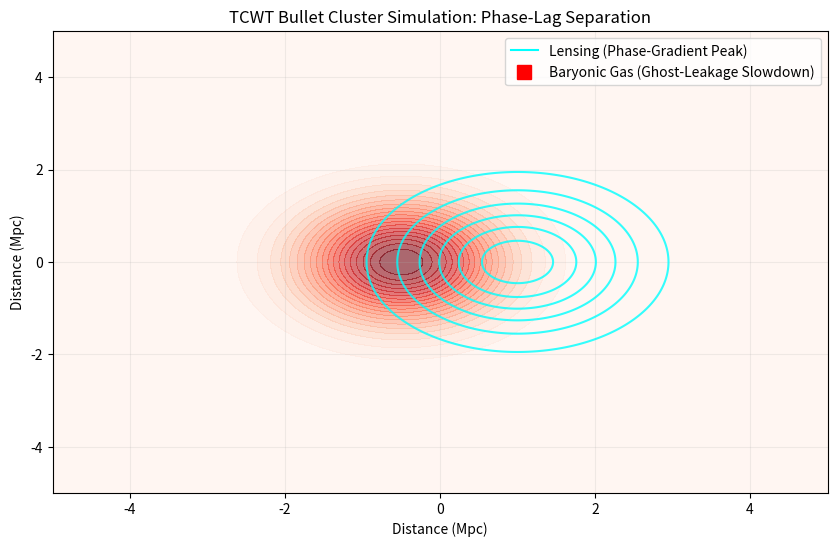

Write the Python code that produced this figure.
import numpy as np
import matplotlib.pyplot as plt

def simulate_bullet_cluster():
    # Grid setup
    x = np.linspace(-5, 5, 400)
    y = np.linspace(-5, 5, 400)
    X, Y = np.meshgrid(x, y)

    # 1. Baryonic Gas (Red): Slowed by Ghost Leakage
    # Position shifted slightly back (-0.5) due to interaction
    gas_pos = [-0.5, 0]
    gas_density = np.exp(-((X - gas_pos[0])**2 + (Y - gas_pos[1])**2) / 1.5)

    # 2. TCWT Lensing Peak (Blue): The Hum Gradient zip-ahead
    # Position moved ahead (+1.0) as it is a coherent phase-wave
    lens_pos = [1.0, 0]
    lens_signal = np.exp(-((X - lens_pos[0])**2 + (Y - lens_pos[1])**2) / 2.0)

    # Visualization
    plt.figure(figsize=(10, 6))
    
    # Plot the Lensing (Blue) - Emergent Gravity
    plt.contour(X, Y, lens_signal, levels=8, colors='cyan', alpha=0.8, label='TCWT Lensing Peak')
    
    # Plot the Gas (Red) - Visible Matter
    plt.contourf(X, Y, gas_density, levels=20, cmap='Reds', alpha=0.6)
    
    plt.title('TCWT Bullet Cluster Simulation: Phase-Lag Separation')
    plt.xlabel('Distance (Mpc)')
    plt.ylabel('Distance (Mpc)')
    
    # Add Legend items manually
    import matplotlib.lines as mlines
    blue_line = mlines.Line2D([], [], color='cyan', label='Lensing (Phase-Gradient Peak)')
    red_patch = mlines.Line2D([], [], color='red', marker='s', markersize=10, ls='', label='Baryonic Gas (Ghost-Leakage Slowdown)')
    plt.legend(handles=[blue_line, red_patch])
    
    plt.grid(True, alpha=0.2)
    plt.savefig('tcwt_bullet_cluster_plot.png')

if __name__ == "__main__":
    simulate_bullet_cluster()
